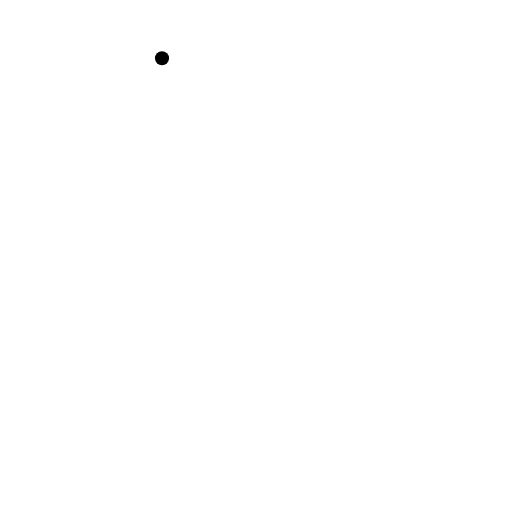
t = 0.00 s
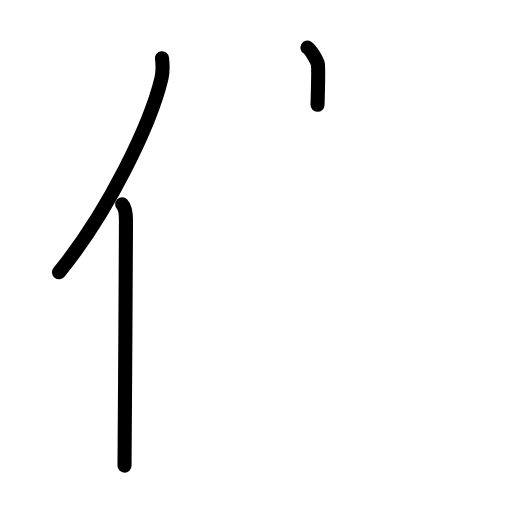
t = 2.60 s
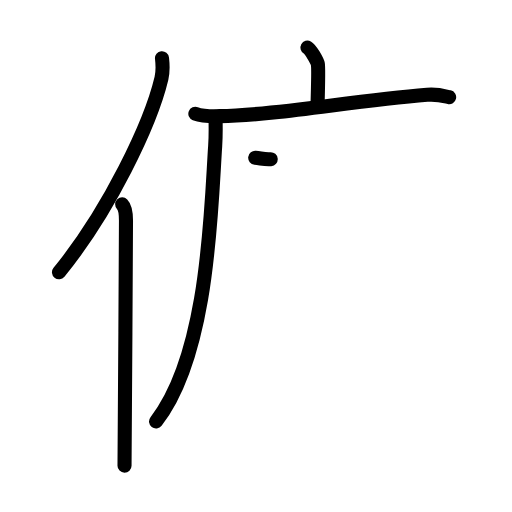
t = 5.20 s
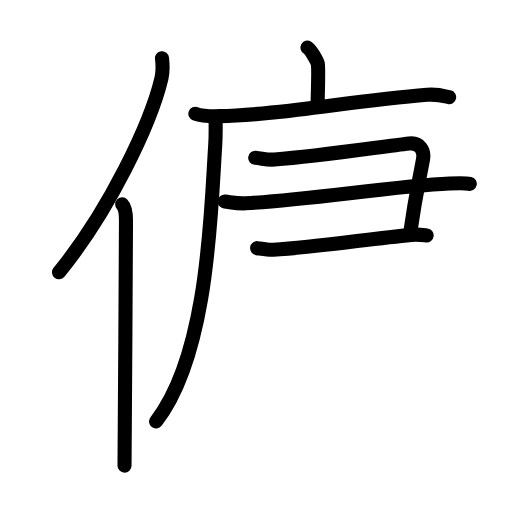
t = 7.80 s
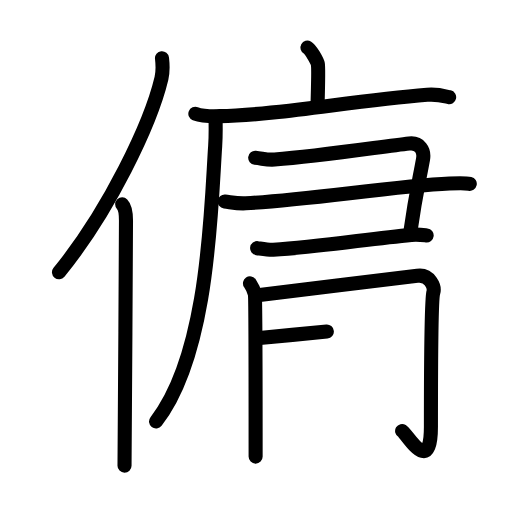
t = 10.40 s
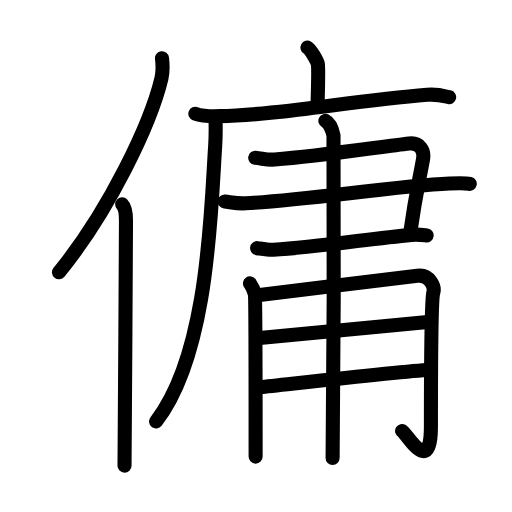
t = 13.00 s

The animated SVG that drew these frames (rendered in a browser with its animation timeline set to each time). Animation: 43 SMIL elements (animate=43); one cycle of 13.00 s.

<?xml version="1.0" encoding="UTF-8"?>
<!--
AniKanjiVG is licensed by CC-BY-SA Paul C. Sommerhoff (https://bitbucket.org/sommerhoff/anikanjivg).
AniKanjiVG uses KanjiVG which is licensed by CC-BY-SA Ulrich Apel (http://kanjivg.tagaini.net).
See also http://creativecommons.org/licenses/by-sa/3.0/
-->
<svg xmlns:kvg='http://kanjivg.tagaini.net' xmlns='http://www.w3.org/2000/svg' width='109' height='109' viewBox='0 0 109 109' style='fill:none;stroke:#000000;stroke-width:3;stroke-linecap:round;stroke-linejoin:round;' id="kvg:kanji_050ad"><g id="kvg:050ad" kvg:element="傭"><g id="kvg:050ad-g1" kvg:element="亻" kvg:variant="true" kvg:original="人" kvg:position="left" kvg:radical="general"><path id="kvg:050ad-s1" kvg:type="㇒" d="M34.49,12.39c0.14,1.24,0.24,2.79-0.12,4.31c-2.29,9.62-11.14,28.22-21.81,41.26"><animate attributeName="d" begin="0.0s" dur="0.5s" from="M34.49,12.39C34.49,12.39,34.49,12.39,34.49,12.39" to="M34.49,12.39c0.14,1.24,0.24,2.79-0.12,4.31" />
<animate attributeName="d" begin="0.5s" dur="0.5s" from="M34.49,12.39c0.14,1.24,0.24,2.79-0.12,4.31c0,0,0,0,0,0,0" to="M34.49,12.39c0.14,1.24,0.24,2.79-0.12,4.31c-2.29,9.62-11.14,28.22-21.81,41.26" />
</path>
<path id="kvg:050ad-s2" kvg:type="㇑" d="M26.01,43.5c0.63,0.65,0.81,2.1,0.81,3.45c0,13.9-0.31,42.84-0.31,52.18"><animate attributeName="d" begin="1.0s" dur="0.5s" from="M26.01,43.5C26.01,43.5,26.01,43.5,26.01,43.5" to="M26.01,43.5c0.63,0.65,0.81,2.1,0.81,3.45" />
<animate attributeName="d" begin="1.5s" dur="0.5s" from="M26.01,43.5c0.63,0.65,0.81,2.1,0.81,3.45c0,0,0,0,0,0,0" to="M26.01,43.5c0.63,0.65,0.81,2.1,0.81,3.45c0,13.9-0.31,42.84-0.31,52.18" />
<animate attributeName="d" begin="0s" dur="1.0s" from="M-100,-100" to="M-100,-100" />
</path>
</g>
<g id="kvg:050ad-g2" kvg:element="庸" kvg:position="right"><g id="kvg:050ad-g3" kvg:element="广" kvg:position="tare"><path id="kvg:050ad-s3" kvg:type="㇑a" d="M65.45,10.13c0.67,0.37,2.08,2.79,2.22,3.53c0.13,0.74,0.07,4-0.07,8.65"><animate attributeName="d" begin="2.0s" dur="0.5s" from="M65.45,10.13C65.45,10.13,65.45,10.13,65.45,10.13" to="M65.45,10.13c0.67,0.37,2.08,2.79,2.22,3.53" />
<animate attributeName="d" begin="2.5s" dur="0.5s" from="M65.45,10.13c0.67,0.37,2.08,2.79,2.22,3.53c0,0,0,0,0,0,0" to="M65.45,10.13c0.67,0.37,2.08,2.79,2.22,3.53c0.13,0.74,0.07,4-0.07,8.65" />
<animate attributeName="d" begin="0s" dur="2.0s" from="M-100,-100" to="M-100,-100" />
</path>
<g id="kvg:050ad-g4" kvg:element="厂"><path id="kvg:050ad-s4" kvg:type="㇐" d="M41.59,24.21c1.34,0.52,3.79,0.55,5.13,0.52C59.5,24.5,74.5,21.5,90.94,20.18c2.22-0.18,3.57,0.25,4.68,0.51"><animate attributeName="d" begin="3.0s" dur="0.3333333333333333s" from="M41.59,24.21C41.59,24.21,41.59,24.21,41.59,24.21" to="M41.59,24.21c1.34,0.52,3.79,0.55,5.13,0.52" />
<animate attributeName="d" begin="3.3333333333333335s" dur="0.3333333333333333s" from="M41.59,24.21c1.34,0.52,3.79,0.55,5.13,0.52c0,0,0,0,0,0,0" to="M41.59,24.21c1.34,0.52,3.79,0.55,5.13,0.52C59.5,24.5,74.5,21.5,90.94,20.18" />
<animate attributeName="d" begin="3.6666666666666665s" dur="0.3333333333333333s" from="M41.59,24.21c1.34,0.52,3.79,0.55,5.13,0.52C59.5,24.5,74.5,21.5,90.94,20.18c0,0,0,0,0,0,0" to="M41.59,24.21c1.34,0.52,3.79,0.55,5.13,0.52C59.5,24.5,74.5,21.5,90.94,20.18c2.22-0.18,3.57,0.25,4.68,0.51" />
<animate attributeName="d" begin="0s" dur="3.0s" from="M-100,-100" to="M-100,-100" />
</path>
<path id="kvg:050ad-s5" kvg:type="㇒" d="M45.88,24.89c0.04,1.54,0.08,3.97-0.07,6.18c-0.9,13.03-1.31,44.18-12.59,58.66"><animate attributeName="d" begin="4.0s" dur="0.5s" from="M45.88,24.89C45.88,24.89,45.88,24.89,45.88,24.89" to="M45.88,24.89c0.04,1.54,0.08,3.97-0.07,6.18" />
<animate attributeName="d" begin="4.5s" dur="0.5s" from="M45.88,24.89c0.04,1.54,0.08,3.97-0.07,6.18c0,0,0,0,0,0,0" to="M45.88,24.89c0.04,1.54,0.08,3.97-0.07,6.18c-0.9,13.03-1.31,44.18-12.59,58.66" />
<animate attributeName="d" begin="0s" dur="4.0s" from="M-100,-100" to="M-100,-100" />
</path>
</g>
</g>
<g id="kvg:050ad-g5" kvg:element="⺕" kvg:variant="true" kvg:original="彑"><path id="kvg:050ad-s6" kvg:type="㇕" d="M54.33,33.59c1.72,0.19,2.55,0.5,4.13,0.38c9.65-0.76,22.54-2.72,28.65-3.42c2.22-0.26,3.29,1.44,2.95,3.33c-0.9,4.94-1.55,7.37-2.76,15.87"><animate attributeName="d" begin="5.0s" dur="0.25s" from="M54.33,33.59C54.33,33.59,54.33,33.59,54.33,33.59" to="M54.33,33.59c1.72,0.19,2.55,0.5,4.13,0.38" />
<animate attributeName="d" begin="5.25s" dur="0.25s" from="M54.33,33.59c1.72,0.19,2.55,0.5,4.13,0.38c0,0,0,0,0,0,0" to="M54.33,33.59c1.72,0.19,2.55,0.5,4.13,0.38c9.65-0.76,22.54-2.72,28.65-3.42" />
<animate attributeName="d" begin="5.5s" dur="0.25s" from="M54.33,33.59c1.72,0.19,2.55,0.5,4.13,0.38c9.65-0.76,22.54-2.72,28.65-3.42c0,0,0,0,0,0,0" to="M54.33,33.59c1.72,0.19,2.55,0.5,4.13,0.38c9.65-0.76,22.54-2.72,28.65-3.42c2.22-0.26,3.29,1.44,2.95,3.33" />
<animate attributeName="d" begin="5.75s" dur="0.25s" from="M54.33,33.59c1.72,0.19,2.55,0.5,4.13,0.38c9.65-0.76,22.54-2.72,28.65-3.42c2.22-0.26,3.29,1.44,2.95,3.33c0,0,0,0,0,0,0" to="M54.33,33.59c1.72,0.19,2.55,0.5,4.13,0.38c9.65-0.76,22.54-2.72,28.65-3.42c2.22-0.26,3.29,1.44,2.95,3.33c-0.9,4.94-1.55,7.37-2.76,15.87" />
<animate attributeName="d" begin="0s" dur="5.0s" from="M-100,-100" to="M-100,-100" />
</path>
<path id="kvg:050ad-s7" kvg:type="㇐" d="M47.83,42.9c1.55,0.19,2.76,0.48,4.48,0.38c13.44-0.77,31.5-3.64,43.39-4.21c1.9-0.09,3.45-0.12,4.31,0.07"><animate attributeName="d" begin="6.0s" dur="0.3333333333333333s" from="M47.83,42.9C47.83,42.9,47.83,42.9,47.83,42.9" to="M47.83,42.9c1.55,0.19,2.76,0.48,4.48,0.38" />
<animate attributeName="d" begin="6.333333333333333s" dur="0.3333333333333333s" from="M47.83,42.9c1.55,0.19,2.76,0.48,4.48,0.38c0,0,0,0,0,0,0" to="M47.83,42.9c1.55,0.19,2.76,0.48,4.48,0.38c13.44-0.77,31.5-3.64,43.39-4.21" />
<animate attributeName="d" begin="6.666666666666667s" dur="0.3333333333333333s" from="M47.83,42.9c1.55,0.19,2.76,0.48,4.48,0.38c13.44-0.77,31.5-3.64,43.39-4.21c0,0,0,0,0,0,0" to="M47.83,42.9c1.55,0.19,2.76,0.48,4.48,0.38c13.44-0.77,31.5-3.64,43.39-4.21c1.9-0.09,3.45-0.12,4.31,0.07" />
<animate attributeName="d" begin="0s" dur="6.0s" from="M-100,-100" to="M-100,-100" />
</path>
<path id="kvg:050ad-s8" kvg:type="㇐c" d="M54.74,52.83c0.86,0.12,2.42,0.41,3.44,0.35c9.48-0.58,20.23-2.31,29.38-3.18c1.37-0.13,2.24,0,3.27,0.12"><animate attributeName="d" begin="7.0s" dur="0.3333333333333333s" from="M54.74,52.83C54.74,52.83,54.74,52.83,54.74,52.83" to="M54.74,52.83c0.86,0.12,2.42,0.41,3.44,0.35" />
<animate attributeName="d" begin="7.333333333333333s" dur="0.3333333333333333s" from="M54.74,52.83c0.86,0.12,2.42,0.41,3.44,0.35c0,0,0,0,0,0,0" to="M54.74,52.83c0.86,0.12,2.42,0.41,3.44,0.35c9.48-0.58,20.23-2.31,29.38-3.18" />
<animate attributeName="d" begin="7.666666666666667s" dur="0.3333333333333333s" from="M54.74,52.83c0.86,0.12,2.42,0.41,3.44,0.35c9.48-0.58,20.23-2.31,29.38-3.18c0,0,0,0,0,0,0" to="M54.74,52.83c0.86,0.12,2.42,0.41,3.44,0.35c9.48-0.58,20.23-2.31,29.38-3.18c1.37-0.13,2.24,0,3.27,0.12" />
<animate attributeName="d" begin="0s" dur="7.0s" from="M-100,-100" to="M-100,-100" />
</path>
</g>
<g id="kvg:050ad-g6" kvg:element="用" kvg:variant="true"><path id="kvg:050ad-s9" kvg:type="㇒" d="M53.22,60.33c0.51,0.75,0.86,1.51,1.03,2.26c0.17,0.75,0.17,32.93,0.17,34.62"><animate attributeName="d" begin="8.0s" dur="0.5s" from="M53.22,60.33C53.22,60.33,53.22,60.33,53.22,60.33" to="M53.22,60.33c0.51,0.75,0.86,1.51,1.03,2.26" />
<animate attributeName="d" begin="8.5s" dur="0.5s" from="M53.22,60.33c0.51,0.75,0.86,1.51,1.03,2.26c0,0,0,0,0,0,0" to="M53.22,60.33c0.51,0.75,0.86,1.51,1.03,2.26c0.17,0.75,0.17,32.93,0.17,34.62" />
<animate attributeName="d" begin="0s" dur="8.0s" from="M-100,-100" to="M-100,-100" />
</path>
<path id="kvg:050ad-s10" kvg:type="㇆" d="M55.27,62.78c6.61-0.82,32.03-3.86,33.56-4.07c2.74-0.38,3.76,2.45,3.42,3.57c-0.33,1.08-0.51,13.26-0.51,28.5c0,10.87-5.04,1.62-6.13,0.97"><animate attributeName="d" begin="9.0s" dur="0.25s" from="M55.27,62.78C55.27,62.78,55.27,62.78,55.27,62.78" to="M55.27,62.78c6.61-0.82,32.03-3.86,33.56-4.07" />
<animate attributeName="d" begin="9.25s" dur="0.25s" from="M55.27,62.78c6.61-0.82,32.03-3.86,33.56-4.07c0,0,0,0,0,0,0" to="M55.27,62.78c6.61-0.82,32.03-3.86,33.56-4.07c2.74-0.38,3.76,2.45,3.42,3.57" />
<animate attributeName="d" begin="9.5s" dur="0.25s" from="M55.27,62.78c6.61-0.82,32.03-3.86,33.56-4.07c2.74-0.38,3.76,2.45,3.42,3.57c0,0,0,0,0,0,0" to="M55.27,62.78c6.61-0.82,32.03-3.86,33.56-4.07c2.74-0.38,3.76,2.45,3.42,3.57c-0.33,1.08-0.51,13.26-0.51,28.5" />
<animate attributeName="d" begin="9.75s" dur="0.25s" from="M55.27,62.78c6.61-0.82,32.03-3.86,33.56-4.07c2.74-0.38,3.76,2.45,3.42,3.57c-0.33,1.08-0.51,13.26-0.51,28.5c0,0,0,0,0,0,0" to="M55.27,62.78c6.61-0.82,32.03-3.86,33.56-4.07c2.74-0.38,3.76,2.45,3.42,3.57c-0.33,1.08-0.51,13.26-0.51,28.5c0,10.87-5.04,1.62-6.13,0.97" />
<animate attributeName="d" begin="0s" dur="9.0s" from="M-100,-100" to="M-100,-100" />
</path>
<path id="kvg:050ad-s11" kvg:type="㇐" d="M55.27,71.95c7.63-0.66,29.63-2.85,35.78-3.41"><animate attributeName="d" begin="10.0s" dur="1.0s" from="M55.27,71.95C55.27,71.95,55.27,71.95,55.27,71.95" to="M55.27,71.95c7.63-0.66,29.63-2.85,35.78-3.41" />
<animate attributeName="d" begin="0s" dur="10.0s" from="M-100,-100" to="M-100,-100" />
</path>
<path id="kvg:050ad-s12" kvg:type="㇐" d="M55.43,82.41c5.47-0.56,29.76-3.31,36.09-3.69"><animate attributeName="d" begin="11.0s" dur="1.0s" from="M55.43,82.41C55.43,82.41,55.43,82.41,55.43,82.41" to="M55.43,82.41c5.47-0.56,29.76-3.31,36.09-3.69" />
<animate attributeName="d" begin="0s" dur="11.0s" from="M-100,-100" to="M-100,-100" />
</path>
<path id="kvg:050ad-s13" kvg:type="㇑" d="M69.27,25.73c0.96,0.48,1.54,2.17,1.73,3.14c0.19,0.97,0,62.59-0.19,68.64"><animate attributeName="d" begin="12.0s" dur="0.5s" from="M69.27,25.73C69.27,25.73,69.27,25.73,69.27,25.73" to="M69.27,25.73c0.96,0.48,1.54,2.17,1.73,3.14" />
<animate attributeName="d" begin="12.5s" dur="0.5s" from="M69.27,25.73c0.96,0.48,1.54,2.17,1.73,3.14c0,0,0,0,0,0,0" to="M69.27,25.73c0.96,0.48,1.54,2.17,1.73,3.14c0.19,0.97,0,62.59-0.19,68.64" />
<animate attributeName="d" begin="0s" dur="12.0s" from="M-100,-100" to="M-100,-100" />
</path>
</g>
</g>
</g>
</svg>
